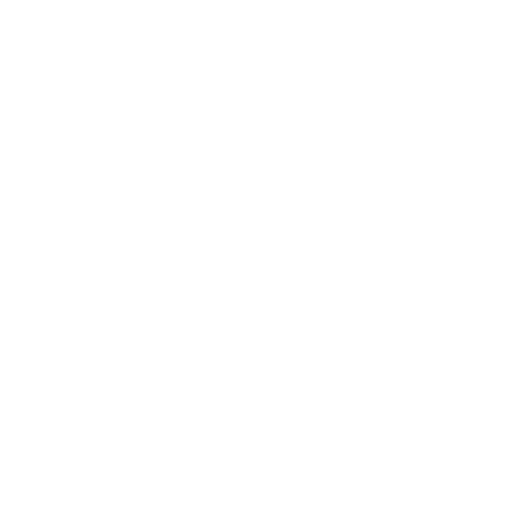
t = 0.00 s
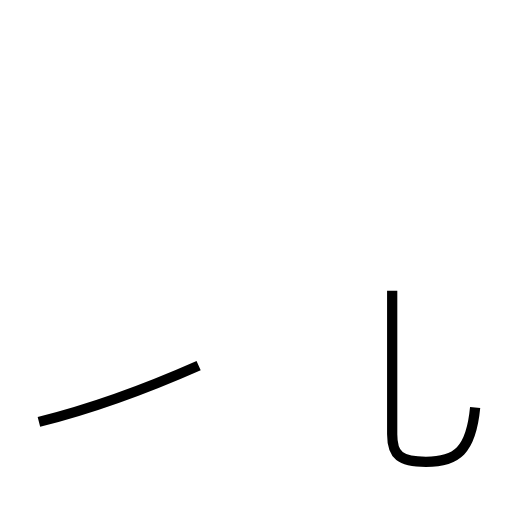
t = 1.31 s
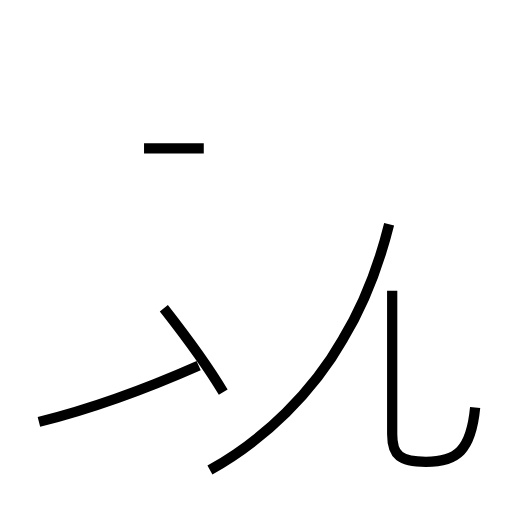
t = 2.71 s
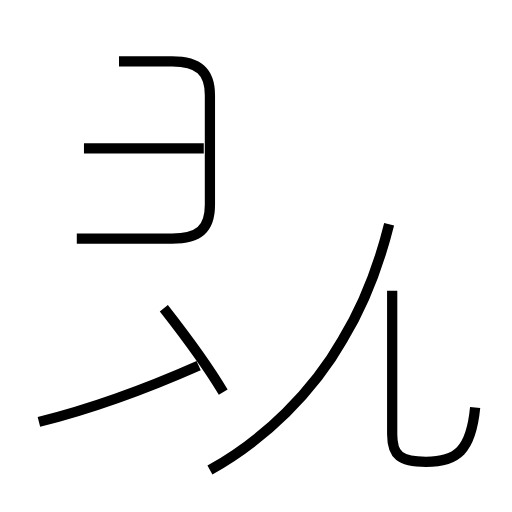
t = 3.98 s
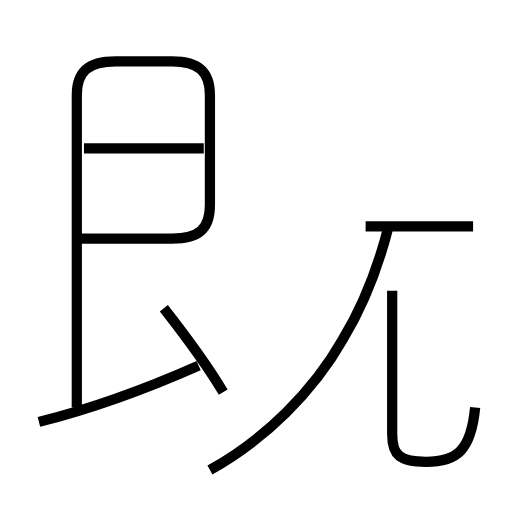
t = 5.40 s
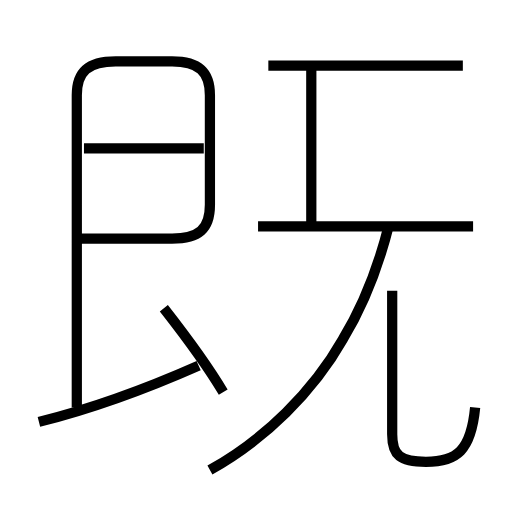
t = 6.75 s

The animated SVG that drew these frames (rendered in a browser with its animation timeline set to each time). Animation: 9 SMIL elements (animate=9); one cycle of 6.75 s.

<?xml version='1.0' encoding='utf-8'?>
<svg viewBox="0.0 -6.0 50.0 50.0" version="1.1" xmlns="http://www.w3.org/2000/svg"><rect x="-1000" y="-1000" width="2000" height="2000" stroke="white" fill="white" /><g style="fill:none;stroke:#000000;stroke-width:1"><path d="M 46.4 -4.2 C 46.0 -0.0 44.6 1.1 41.6 1.1 C 39.1 1.1 38.3 0.5 38.3 -1.6 L 38.3 -15.6 " transform="translate(0.0 38.0)" stroke-dasharray="27.211394261024623" stroke-dashoffset="27.211394261024623"><animate attributeName="stroke-dashoffset" from="27.211394261024623" to="0" dur="0.8163418278307386s" begin="0s; anim_end.end" fill="freeze" id="anim0" /></path><path d="M 3.8 -2.8 C 8.6 -4.0 14.2 -6.0 19.4 -8.3 " transform="translate(0.0 38.0)" stroke-dasharray="16.56007496306986" stroke-dashoffset="16.56007496306986"><animate attributeName="stroke-dashoffset" from="16.56007496306986" to="0" dur="0.49680224889209573s" begin="anim0.end" fill="freeze" id="anim1" /></path><path d="M 21.8 -5.7 C 20.2 -8.4 17.8 -11.6 16.0 -13.9 " transform="translate(0.0 38.0)" stroke-dasharray="10.050190484397406" stroke-dashoffset="10.050190484397406"><animate attributeName="stroke-dashoffset" from="10.050190484397406" to="0" dur="0.30150571453192215s" begin="anim1.end" fill="freeze" id="anim2" /></path><path d="M 20.5 1.9 C 25.9 -1.1 30.6 -5.8 33.5 -10.9 C 35.5 -14.2 37.0 -18.1 38.0 -22.1 " transform="translate(0.0 38.0)" stroke-dasharray="30.57733041847808" stroke-dashoffset="30.57733041847808"><animate attributeName="stroke-dashoffset" from="30.57733041847808" to="0" dur="0.9173199125543424s" begin="anim2.end" fill="freeze" id="anim3" /></path><path d="M 19.9 -29.5 L 8.2 -29.5 " transform="translate(0.0 38.0)" stroke-dasharray="11.7" stroke-dashoffset="11.7"><animate attributeName="stroke-dashoffset" from="11.7" to="0" dur="0.351s" begin="anim3.end" fill="freeze" id="anim4" /></path><path d="M 7.5 -20.7 L 16.8 -20.7 C 19.4 -20.7 20.5 -21.6 20.5 -24.0 L 20.5 -34.7 C 20.5 -37.0 19.4 -38.0 16.8 -38.0 L 11.3 -38.0 C 8.6 -38.0 7.5 -37.0 7.5 -34.7 L 7.5 -4.2 " transform="translate(0.0 38.0)" stroke-dasharray="73.33943932820819" stroke-dashoffset="73.33943932820819"><animate attributeName="stroke-dashoffset" from="73.33943932820819" to="0" dur="2.2001831798462455s" begin="anim4.end" fill="freeze" id="anim5" /></path><path d="M 46.2 -21.9 L 25.2 -21.9 " transform="translate(0.0 38.0)" stroke-dasharray="21.000000000000004" stroke-dashoffset="21.000000000000004"><animate attributeName="stroke-dashoffset" from="21.000000000000004" to="0" dur="0.6300000000000001s" begin="anim5.end" fill="freeze" id="anim6" /></path><path d="M 30.4 -21.9 L 30.4 -37.6 " transform="translate(0.0 38.0)" stroke-dasharray="15.700000000000003" stroke-dashoffset="15.700000000000003"><animate attributeName="stroke-dashoffset" from="15.700000000000003" to="0" dur="0.4710000000000001s" begin="anim6.end" fill="freeze" id="anim7" /></path><path d="M 45.2 -37.6 L 26.2 -37.6" transform="translate(0.0 38.0)" stroke-dasharray="19.000000000000004" stroke-dashoffset="19.000000000000004"><animate attributeName="stroke-dashoffset" from="19.000000000000004" to="0" dur="0.5700000000000001s" begin="anim7.end" fill="freeze" id="anim_end" /></path></g></svg>
